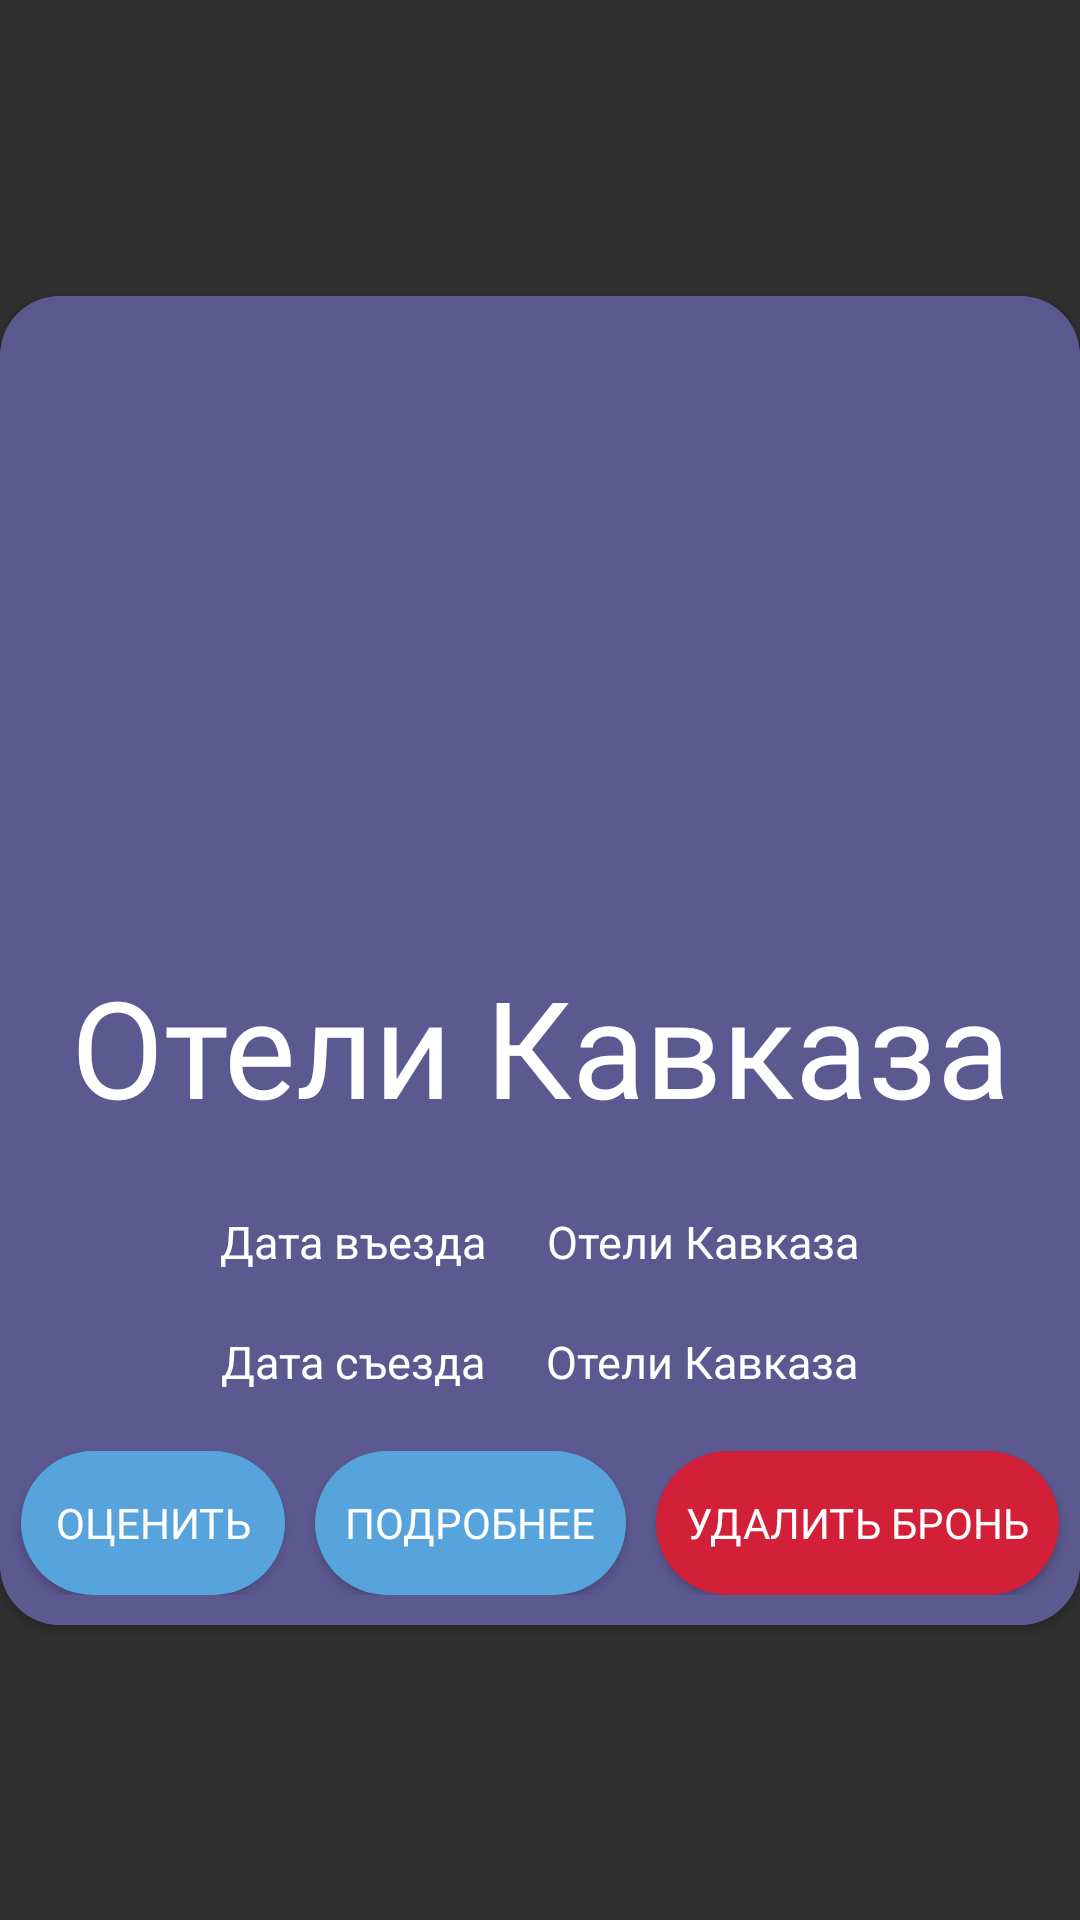

The Android layout XML behind this screen, and the referenced resources:
<!-- AndroidManifest.xml: application theme Theme.HotelKavkaz -->
<!-- res/layout/book_item.xml -->
<?xml version="1.0" encoding="utf-8"?>
<androidx.constraintlayout.widget.ConstraintLayout xmlns:android="http://schemas.android.com/apk/res/android"
    xmlns:app="http://schemas.android.com/apk/res-auto"
    xmlns:tools="http://schemas.android.com/tools"
    android:layout_width="match_parent"
    android:layout_height="wrap_content"
    android:layout_marginBottom="20dp"

    >

    <androidx.cardview.widget.CardView
        android:id="@+id/gameBg"
        android:layout_width="wrap_content"
        android:layout_height="wrap_content"
        app:cardCornerRadius="20dp"

        app:layout_constraintBottom_toBottomOf="parent"
        app:layout_constraintEnd_toEndOf="parent"
        app:layout_constraintStart_toStartOf="parent"
        app:layout_constraintTop_toTopOf="parent"
        >

        <LinearLayout
            android:layout_width="match_parent"
            android:layout_height="wrap_content"
            android:background="#CC635FA5"
            android:orientation="vertical">


            <ImageView
                android:id="@+id/hotelImage"
                android:layout_width="match_parent"
                android:layout_height="200dp"
                android:layout_gravity="center"
                android:layout_marginStart="10dp"
                android:layout_marginTop="5dp"
                android:layout_marginEnd="10dp"
                android:contentDescription="@string/app_name"
                android:transitionName="hotelImage"
                app:srcCompat="@drawable/logo" />


            <TextView
                android:id="@+id/hotelTitle"
                android:layout_width="360dp"
                android:layout_height="60dp"
                android:layout_gravity="center"
                android:layout_margin="15dp"
                android:autoSizeTextType="uniform"
                android:fontFamily="@font/montserrat_bold"
                android:text="@string/app_name"
                android:textAlignment="center"
                android:textColor="@color/white"
                android:textSize="25sp"
                android:transitionName="hotelTitle" />


            <LinearLayout
                android:layout_width="wrap_content"
                android:layout_height="40dp"
                android:layout_gravity="center">
                <TextView
                    android:id="@+id/Price"
                    android:layout_width="wrap_content"
                    android:layout_height="wrap_content"
                    android:layout_margin="10dp"
                    android:fontFamily="@font/montserrat_bold"
                    android:text="Дата въезда"
                    android:textColor="@color/white"
                    android:textSize="15sp" />

                <TextView
                    android:id="@+id/dateIn"
                    android:layout_width="wrap_content"
                    android:layout_height="wrap_content"
                    android:layout_margin="10dp"
                    android:layout_marginStart="20dp"
                    android:fontFamily="@font/montserrat"
                    android:text="@string/app_name"
                    android:textColor="@color/white"
                    android:textSize="15sp" />
            </LinearLayout>
            <LinearLayout
                android:layout_width="wrap_content"
                android:layout_height="40dp"
                android:layout_gravity="center">
                <TextView
                    android:id="@+id/Price2"
                    android:layout_width="wrap_content"
                    android:layout_height="wrap_content"
                    android:layout_margin="10dp"
                    android:fontFamily="@font/montserrat_bold"
                    android:text="Дата съезда"
                    android:textColor="@color/white"
                    android:textSize="15sp" />

                <TextView
                    android:id="@+id/dateOut"
                    android:layout_width="wrap_content"
                    android:layout_height="wrap_content"
                    android:layout_margin="10dp"
                    android:layout_marginStart="20dp"
                    android:fontFamily="@font/montserrat"
                    android:text="@string/app_name"
                    android:textColor="@color/white"
                    android:textSize="15sp" />
            </LinearLayout>

            <LinearLayout
                android:layout_width="wrap_content"
                android:layout_height="wrap_content"
                android:layout_gravity="center"
                android:layout_marginBottom="10dp"
                android:layout_marginTop="10dp">
                <Button
                    android:id="@+id/rate"
                    android:layout_width="wrap_content"
                    android:layout_height="wrap_content"
                    android:layout_gravity="center"
                    android:layout_marginStart="5dp"
                    android:fontFamily="@font/montserrat"
                    android:background="@drawable/button_input"
                    android:text="Оценить">

                </Button>
                <Button
                    android:id="@+id/info"
                    android:layout_marginStart="10dp"
                    android:layout_width="wrap_content"
                    android:layout_height="wrap_content"
                    android:layout_gravity="center"
                    android:padding="10dp"
                    android:fontFamily="@font/montserrat"
                    android:background="@drawable/button_input"
                    android:text="Подробнее">

                </Button>
                <Button
                    android:id="@+id/delete"
                    android:layout_marginEnd="5dp"
                    android:layout_marginStart="10dp"
                    android:layout_width="wrap_content"
                    android:layout_height="wrap_content"
                    android:layout_gravity="center"
                    android:padding="10dp"
                    android:fontFamily="@font/montserrat"
                    android:background="@drawable/delete_button"
                    android:text="Удалить бронь">

                </Button>
            </LinearLayout>


        </LinearLayout>
    </androidx.cardview.widget.CardView>
</androidx.constraintlayout.widget.ConstraintLayout>
<!-- resources referenced by this layout -->
<resources>
  <color name="white">#FFFFFFFF</color>
  <!-- drawable button_input (drawable) -->
  <?xml version="1.0" encoding="utf-8"?>
  <shape xmlns:android="http://schemas.android.com/apk/res/android">
  
      <solid
          android:color="@color/button_input"
          >
  
      </solid>
  
  
      <corners
          android:radius="25dp"
          >
  
      </corners>
  </shape>
  <!-- drawable delete_button (drawable) -->
  <?xml version="1.0" encoding="utf-8"?>
  <shape xmlns:android="http://schemas.android.com/apk/res/android">
  
      <solid
          android:color="@color/delete"
          >
  
      </solid>
  
      <corners
          android:radius="25dp"
          >
  
      </corners>
  </shape>
  <string name="app_name">Отели Кавказа</string>
  <style name="Theme.HotelKavkaz" parent="Base.Theme.HotelKavkaz" />
  <color name="button_input">#FF56A4DB</color>
  <color name="delete">#FFD12038</color>
  <style name="Base.Theme.HotelKavkaz" parent="Theme.AppCompat.NoActionBar">
          <item name="android:windowActivityTransitions">true</item>
          <item name="windowNoTitle">true</item>
          <item name="android:windowFullscreen">true</item>
      </style>
</resources>
